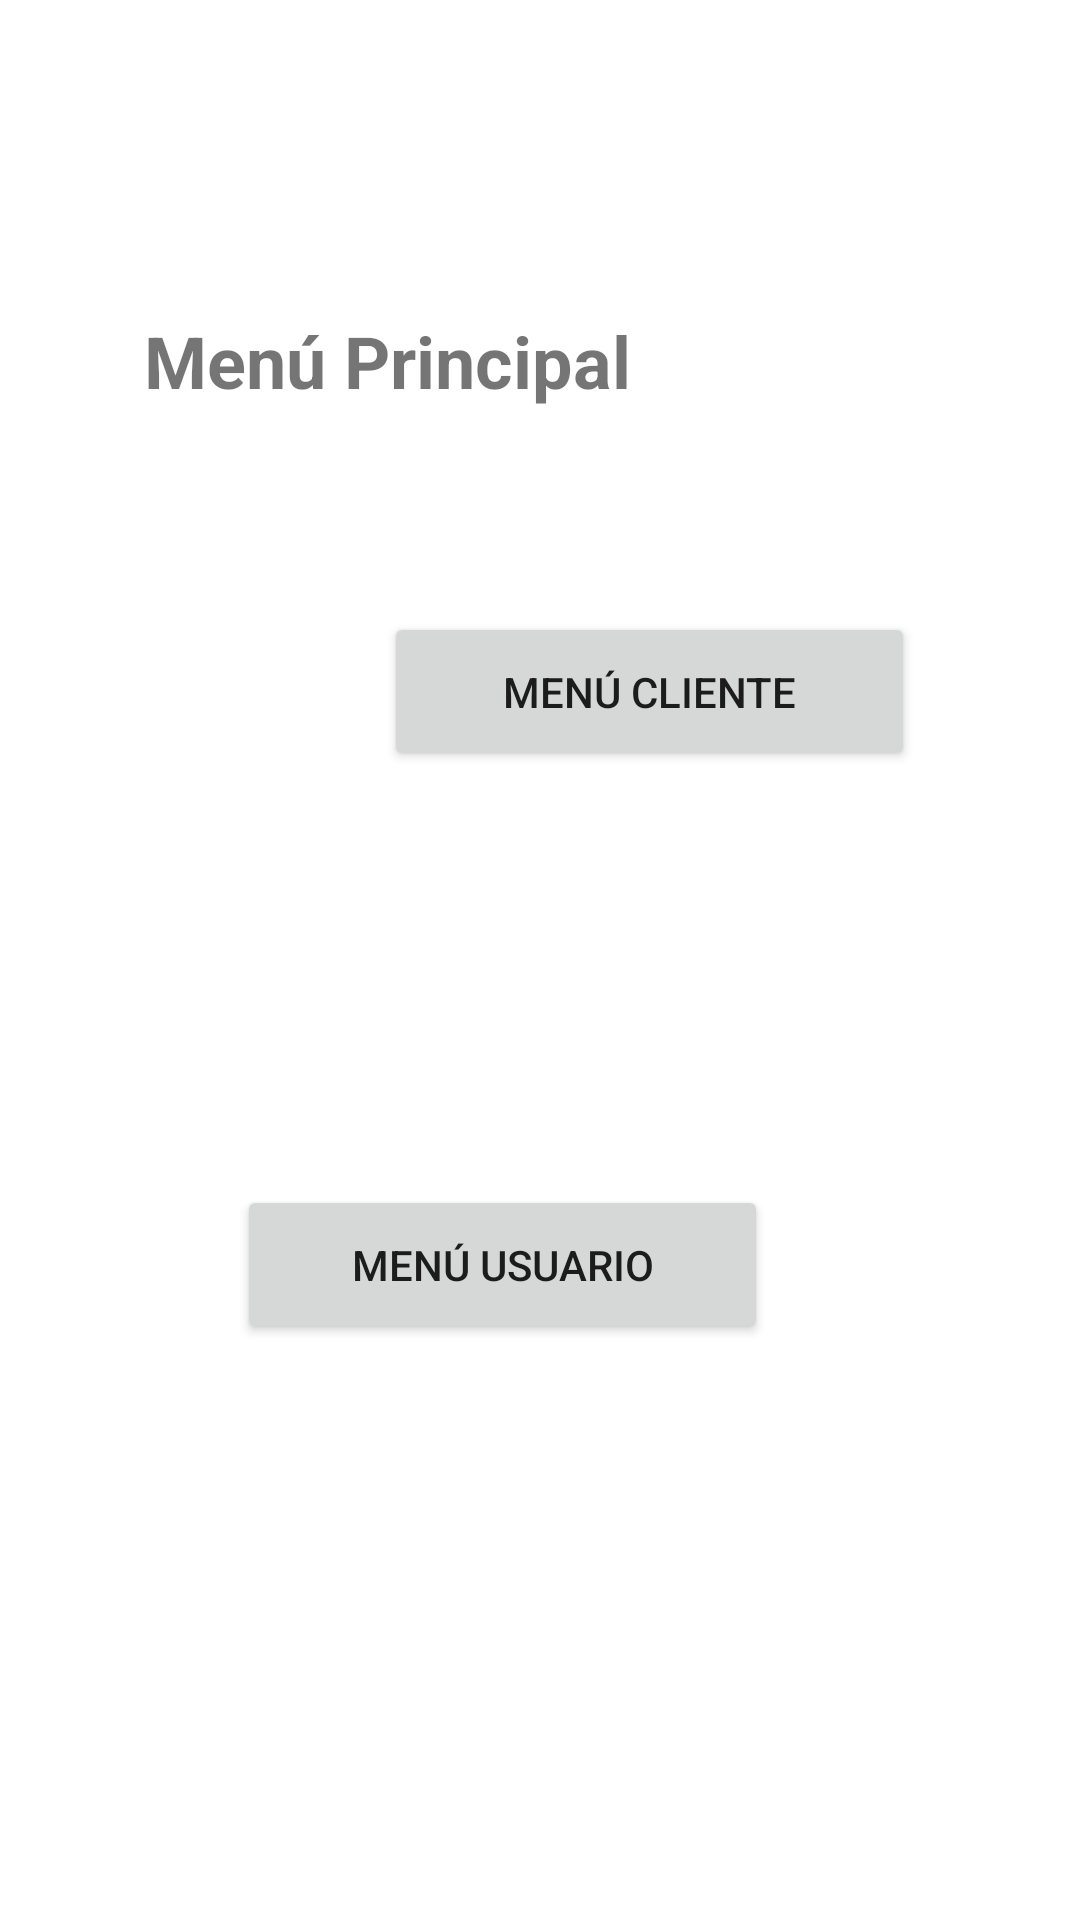

The Android layout XML behind this screen, and the referenced resources:
<!-- AndroidManifest.xml: application theme Theme.PDM_2022_I_P3_EQUIPO4 -->
<!-- res/layout/activity_main.xml -->
<?xml version="1.0" encoding="utf-8"?>
<androidx.constraintlayout.widget.ConstraintLayout xmlns:android="http://schemas.android.com/apk/res/android"
    xmlns:app="http://schemas.android.com/apk/res-auto"
    xmlns:tools="http://schemas.android.com/tools"
    android:layout_width="match_parent"
    android:layout_height="match_parent"
    android:background="@drawable/tasty"
    tools:context=".MainActivity">

    <TextView
        android:id="@+id/textView22"
        android:layout_width="wrap_content"
        android:layout_height="wrap_content"
        android:layout_marginStart="48dp"
        android:layout_marginTop="104dp"
        android:text="Menú Principal"
        android:textSize="24sp"
        android:textStyle="bold"
        app:layout_constraintStart_toStartOf="parent"
        app:layout_constraintTop_toTopOf="parent" />

    <Button
        android:id="@+id/btnLoginCliente"
        android:layout_width="177dp"
        android:layout_height="53dp"
        android:layout_marginStart="128dp"
        android:layout_marginTop="204dp"
        android:text="Menú Cliente"
        app:layout_constraintStart_toStartOf="parent"
        app:layout_constraintTop_toTopOf="parent" />

    <Button
        android:id="@+id/btnLoginUsuario"
        android:layout_width="177dp"
        android:layout_height="53dp"
        android:layout_marginEnd="104dp"
        android:layout_marginBottom="192dp"
        android:text="Menú Usuario"
        app:layout_constraintBottom_toBottomOf="parent"
        app:layout_constraintEnd_toEndOf="parent" />

</androidx.constraintlayout.widget.ConstraintLayout>
<!-- resources referenced by this layout -->
<resources>
  <style name="Theme.PDM_2022_I_P3_EQUIPO4" parent="Theme.MaterialComponents.DayNight.DarkActionBar">
          
          <item name="colorPrimary">@color/purple_500</item>
          <item name="colorPrimaryVariant">@color/purple_700</item>
          <item name="colorOnPrimary">@color/white</item>
          
          <item name="colorSecondary">@color/teal_200</item>
          <item name="colorSecondaryVariant">@color/teal_700</item>
          <item name="colorOnSecondary">@color/black</item>
          
          <item name="android:statusBarColor" tools:targetApi="l">?attr/colorPrimaryVariant</item>
          
      </style>
  <color name="purple_500">#7b5900</color>
  <color name="purple_700">#644800</color>
  <color name="white">#FFFFFFFF</color>
  <color name="teal_200">#FF03DAC5</color>
  <color name="teal_700">#FF018786</color>
  <color name="black">#FF000000</color>
</resources>
